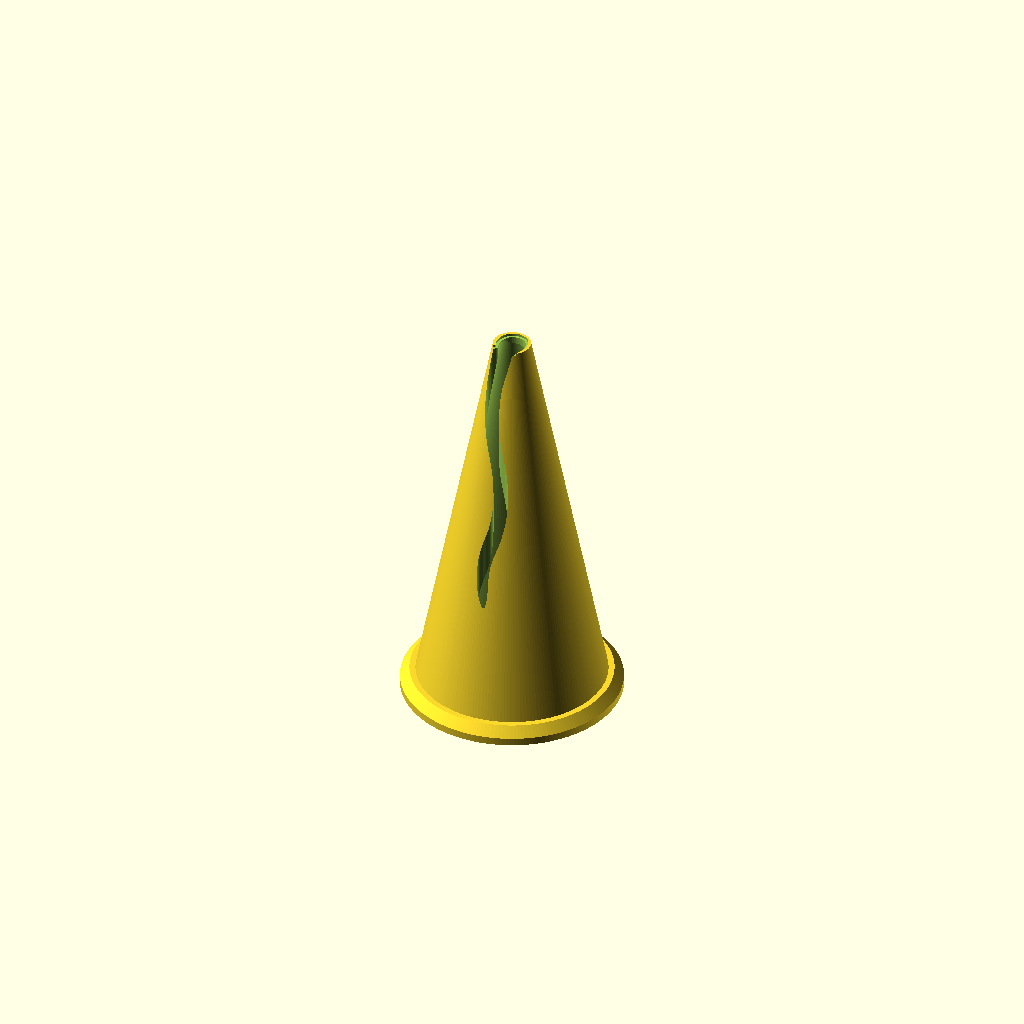
Cell 1: the model at its default parameters.
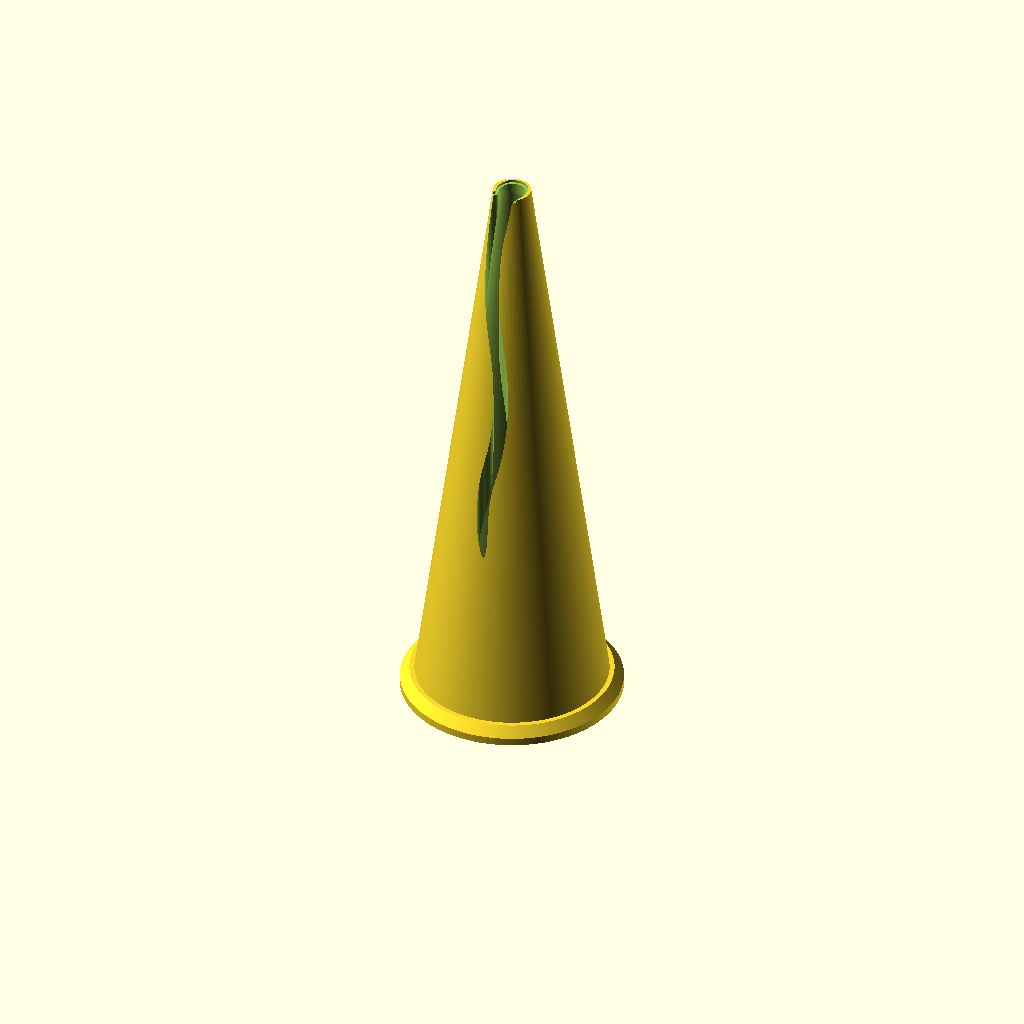
Cell 2: height_ratio = 3 (everything else at default).
All cells are drawn from one camera (rotation 55°, 0°, 25°, orthographic, colour scheme Cornfield), so only the parameter changes between them.
The OpenSCAD source (ruffle-nozzle/nozzle.scad):
// =============================================================================
//  nozzle.scad -- a ruffle piping nozzle (after Birkmann #122) + a coupler
// =============================================================================
//  Pure OpenSCAD, no libraries. Pick a part with -D render_part="...".
//
//  The aperture is not invented: it is TRACED from the manufacturer's
//  top-down product photo (trace/trace.py) and stored below in units of the
//  base diameter, so `base_d` scales the whole design coherently.
//
//  It is anchored on its BULB, which is the tip mouth -- not on its centroid.
//  The traced S is a PROJECTION of two separate features, the round mouth on
//  the axis and the slot running down one flank, and only the mouth is on the
//  axis. Anchoring on the centroid drags the tail across the axis and the cut
//  slices BOTH walls, giving a see-through tip with two free petals. The side
//  photo rules that out: the rim up there is a continuous, unbroken oval.
// =============================================================================

/* [Part] */
// Which part to render. nozzle/sleeve/ring are the printable ones.
render_part = "nozzle"; // [nozzle, sleeve, ring, assembly, section, aperture, all]

/* [Size] */
// Outer diameter at the base. Everything else is derived from this.
base_d = 23;        // [10:0.5:40]
// Height, as a multiple of base_d. From trace/trace_side.py: the camera looks
// 19.6 deg DOWN at the nozzle, so the naive tallest-row/widest-row reading of
// 2.111 is wrong twice over -- the axis is foreshortened and the base rim's
// near edge pads the height. Corrected via the base ellipse.
height_ratio = 2.063; // [1.2:0.025:3]
// Diameter of the truncated tip. Measured at 3.1 (by fitting the two flanks to
// straight lines and comparing the virtual apex with where the cone stops), but
// opened up here: the mouth is cut by the aperture's bulb at O2.55, so the real
// part's rim is only 0.28mm of steel. FDM cannot lay that. 4.4 gives a ~0.9mm
// rim -- a slightly blunter tip than the original, and a printable one.
tip_d = 4.4;        // [1:0.1:8]

/* [Walls] */
// Wall at the base, where you push it into the bag. 3 x 0.40mm exactly.
wall_t = 1.2;       // [0.6:0.1:2.5]
// Wall at the tip. THINNER than the base, deliberately: the aperture lives up
// here, and the wall thickness IS the land the icing squeezes along before it
// separates. Steel manages 0.5mm; 0.8 is as close as a 0.4mm nozzle gets while
// still being 2 clean extrusions. 0.45 is sharper again and much more fragile.
tip_wall_t = 0.8;   // [0.4:0.05:3]

/* [Aperture] */
// Grow the traced outline all round. FDM lays the aperture narrower than
// modelled; this is the compensation, and it is the number to tune first.
slot_grow = 0.20;   // [0:0.05:1]
// Break the outer edge of the mouth at the very top. Only the mouth -- the
// slot's own sharpness comes from tip_wall_t, not from a chamfer.
mouth_bevel = 0.3;  // [0:0.1:2]

/* [Retention] */
// Base flange. Steel nozzles have none -- they rely on the bag alone. A
// printed cone is slicker, and this is what the coupler ring clamps.
flange_t = 2.0;     // [0:0.2:4]
flange_over = 1.4;  // [0:0.2:4]

/* [Coupler] */
// Length of the sleeve body that sits inside the bag.
sleeve_body_h = 22;  // [10:1:40]
// Big open end of the sleeve, as a multiple of base_d.
sleeve_flare = 1.48; // [1.1:0.02:2]
// How far the sleeve's nose reaches up inside the nozzle.
nose_h = 7;          // [3:0.5:14]
// Ring wall, outside the thread.
ring_wall = 2.5;     // [1.5:0.1:5]

/* [Advanced - thread] */
thr_pitch  = 3.0;   // [1.5:0.5:5]
thr_starts = 3;     // [1:1:4]
thr_h      = 9;     // [4:1:16]
thr_depth  = 1.0;   // [0.6:0.1:2]
thr_flank  = 20;    // [10:1:35]
thr_layers = 6;     // [3:1:12]
// Radial and axial clearance cut into the ring's internal thread.
thr_rclear = 0.25;  // [0.1:0.05:0.6]
thr_aclear = 0.35;  // [0.1:0.05:0.8]
// How far the ring's groove runs out past the sleeve's rib, each end.
thr_runout = 1.0;   // [0.4:0.2:3]
// The sleeve's rib stops this far short of the seat, so the groove can end
// clear of it WITHOUT running up into the ring's clamp cone and slicing
// the lip off the body.
thr_top_gap = 0.6; // [0.2:0.1:2]
// Ramp the sleeve's rib out of the core over this, at each end, rather than
// starting it square. 1.5 against a 1.0 depth is a 34 deg cone off vertical.
thr_lead_in = 1.5; // [0:0.1:4]
// Gap left between the ring's clamp cone and the flange's, so the two are
// not modelled as coincident faces. The ring takes it up on the thread.
clamp_relief = 0.2; // [0.05:0.05:0.6]

/* [Advanced - misc] */
// Your slicer's wall extrusion width. Not used for geometry -- only to check
// that wall_t and tip_wall_t come out as whole extrusions, so a 999-perimeter
// slice fills them exactly instead of leaving a void or a gap-fill worm.
line_w = 0.40;      // [0.3:0.01:0.8]

/* [Hidden] */
$fa = 2;
$fs = 0.35;
eps = 0.01;
big = 500;

// =============================================================================
//  The traced aperture
// =============================================================================
//  120 points, in units of base_d, with the BULB (the tip mouth) on the axis
//  and the tail running off to one side. Straight out of trace/trace.py -- do
//  not hand-edit; re-run the tracer if the source photo changes.
// Radius of the bulb -- the tip mouth -- in the same units. Everything beyond
// it is the one-sided tail. Generated with the outline; do not hand-edit.
APERTURE_BULB_R = 0.05548;

// How narrow the slot gets (5th percentile of its local width, same units).
// The bulb is wide and prints regardless; the TAIL is what closes up, and this
// is the number that decides whether the part works. Generated with the
// outline; do not hand-edit.
APERTURE_MIN_W = 0.02452;

APERTURE = [
  [ 0.01763, -0.35615],
  [ 0.01319, -0.35815],
  [ 0.00610, -0.35742],
  [-0.00219, -0.35466],
  [-0.01058, -0.35056],
  [-0.01846, -0.34545],
  [-0.02528, -0.33940],
  [-0.03015, -0.33255],
  [-0.03196, -0.32530],
  [-0.03006, -0.31834],
  [-0.02486, -0.31222],
  [-0.01757, -0.30700],
  [-0.00942, -0.30221],
  [-0.00126, -0.29725],
  [ 0.00640, -0.29165],
  [ 0.01318, -0.28517],
  [ 0.01862, -0.27774],
  [ 0.02230, -0.26944],
  [ 0.02392, -0.26056],
  [ 0.02339, -0.25150],
  [ 0.02086, -0.24270],
  [ 0.01658, -0.23449],
  [ 0.01088, -0.22704],
  [ 0.00416, -0.22031],
  [-0.00318, -0.21411],
  [-0.01082, -0.20821],
  [-0.01858, -0.20244],
  [-0.02633, -0.19666],
  [-0.03394, -0.19073],
  [-0.04128, -0.18450],
  [-0.04820, -0.17785],
  [-0.05464, -0.17075],
  [-0.06055, -0.16322],
  [-0.06586, -0.15529],
  [-0.07052, -0.14696],
  [-0.07440, -0.13825],
  [-0.07739, -0.12921],
  [-0.07931, -0.11991],
  [-0.08004, -0.11047],
  [-0.07943, -0.10111],
  [-0.07727, -0.09215],
  [-0.07334, -0.08402],
  [-0.06767, -0.07700],
  [-0.06088, -0.07092],
  [-0.05419, -0.06503],
  [-0.04910, -0.05851],
  [-0.04676, -0.05099],
  [-0.04732, -0.04273],
  [-0.04984, -0.03410],
  [-0.05289, -0.02526],
  [-0.05531, -0.01619],
  [-0.05651, -0.00687],
  [-0.05638,  0.00257],
  [-0.05500,  0.01193],
  [-0.05247,  0.02105],
  [-0.04887,  0.02974],
  [-0.04421,  0.03777],
  [-0.03843,  0.04491],
  [-0.03165,  0.05101],
  [-0.02407,  0.05596],
  [-0.01585,  0.05947],
  [-0.00707,  0.06131],
  [ 0.00211,  0.06165],
  [ 0.01143,  0.06080],
  [ 0.02055,  0.05883],
  [ 0.02914,  0.05550],
  [ 0.03686,  0.05066],
  [ 0.04343,  0.04437],
  [ 0.04866,  0.03685],
  [ 0.05262,  0.02842],
  [ 0.05553,  0.01944],
  [ 0.05751,  0.01016],
  [ 0.05846,  0.00073],
  [ 0.05822, -0.00870],
  [ 0.05665, -0.01795],
  [ 0.05383, -0.02693],
  [ 0.05016, -0.03564],
  [ 0.04634, -0.04424],
  [ 0.04310, -0.05286],
  [ 0.04067, -0.06159],
  [ 0.03856, -0.07040],
  [ 0.03593, -0.07919],
  [ 0.03227, -0.08775],
  [ 0.02751, -0.09591],
  [ 0.02187, -0.10361],
  [ 0.01568, -0.11094],
  [ 0.00934, -0.11813],
  [ 0.00343, -0.12553],
  [-0.00136, -0.13345],
  [-0.00445, -0.14203],
  [-0.00560, -0.15109],
  [-0.00485, -0.16027],
  [-0.00234, -0.16919],
  [ 0.00180, -0.17751],
  [ 0.00735, -0.18504],
  [ 0.01406, -0.19165],
  [ 0.02166, -0.19736],
  [ 0.02986, -0.20227],
  [ 0.03845, -0.20662],
  [ 0.04717, -0.21072],
  [ 0.05580, -0.21495],
  [ 0.06400, -0.21971],
  [ 0.07125, -0.22537],
  [ 0.07679, -0.23217],
  [ 0.07986, -0.24003],
  [ 0.08012, -0.24854],
  [ 0.07784, -0.25715],
  [ 0.07372, -0.26547],
  [ 0.06839, -0.27330],
  [ 0.06221, -0.28056],
  [ 0.05538, -0.28727],
  [ 0.04808, -0.29350],
  [ 0.04054, -0.29946],
  [ 0.03312, -0.30547],
  [ 0.02637, -0.31194],
  [ 0.02105, -0.31923],
  [ 0.01782, -0.32737],
  [ 0.01696, -0.33596],
  [ 0.01786, -0.34425],
  [ 0.01881, -0.35131]
];

// =============================================================================
//  Derived
// =============================================================================
base_r   = base_d / 2;
tip_r    = tip_d / 2;
nozzle_h = base_d * height_ratio;

// Outer cone: r_o(z). Inner cavity: r_i(z) = r_o(z) - wall(z), and because
// wall(z) is linear in z the cavity is a cone too -- one cylinder() call.
function r_o(z) = base_r - z * (base_r - tip_r) / nozzle_h;
function wall(z) = wall_t + (tip_wall_t - wall_t) * z / nozzle_h;
function r_i(z) = r_o(z) - wall(z);

flange_od = base_d + 2 * flange_over;

// The clamp is a 45 deg cone, not a flat step. clamp_d is where it ends: it
// must clear the cone at that height, and still leave flange to bear on.
clamp_d = base_d + 0.6;
clamp_c = (flange_od - clamp_d) / 2;   // 45 deg, so radial == axial

// How far the aperture reaches from the axis, once grown.
ap_r = max([for (p = APERTURE) norm(p)]) * base_d + slot_grow;

// The mouth at the tip, and the radius beyond which the aperture must be
// entirely one-sided (with margin) or the cut would sever the cone.
mouth_d  = 2 * APERTURE_BULB_R * base_d + 2 * slot_grow;
one_sided_r = 1.4 * APERTURE_BULB_R * base_d;

// The slot breaks out through the flank from the height where the cone is
// narrower than the aperture's reach, up to the tip. It is a slot down ONE
// side -- see the note on anchoring above -- so the cone stays a closed tube
// all the way up and this is not a free-standing petal.
slit_z   = (base_r - ap_r) / ((base_r - tip_r) / nozzle_h);
slit_len = nozzle_h - slit_z;

// Aperture area, by the shoelace formula on the traced outline (this ignores
// `slot_grow`, so it is the floor, not the actual).
ap_area = 0.5 * abs(base_d * base_d *
    (sum_x(APERTURE) - sum_y(APERTURE)));
function sum_x(P) = _sx(P, 0);
function _sx(P, i) = i >= len(P) ? 0
    : P[i].x * P[(i + 1) % len(P)].y + _sx(P, i + 1);
function sum_y(P) = _sy(P, 0);
function _sy(P, i) = i >= len(P) ? 0
    : P[(i + 1) % len(P)].x * P[i].y + _sy(P, i + 1);

// Thread. Cut on the sleeve, cut away in the ring, from one module -- so the
// two can only ever match.
thr_major = base_d + 6;
thr_minor = thr_major - 2 * thr_depth;
thr_lead  = thr_pitch * thr_starts;
thr_rib_t = thr_pitch / 2;

echo(str("nozzle  ", base_d, " x ", nozzle_h, " mm, wall ", wall_t, "-", tip_wall_t));
echo(str("aperture ", ap_area, " mm^2 (a plain #12 round tip is 12.6), reach ", ap_r, " mm"));
echo(str("tip mouth ", mouth_d, " mm in a ", tip_d, " mm tip -> ",
         (tip_d - mouth_d) / 2, " mm of rim"));
echo(str("flank slot ", slit_len, " mm long (", 100 * slit_len / nozzle_h,
         "% of height; the photo measures 72%)"));
echo(str("land at the slot: ", wall(slit_z), " mm at its foot -> ", wall(nozzle_h),
         " mm at the tip (steel is ~0.5)"));
slot_min_w = APERTURE_MIN_W * base_d + 2 * slot_grow;
echo(str("slot narrows to ", slot_min_w, " mm as modelled = ",
         slot_min_w / line_w, " extrusions; FDM lays it ~0.1-0.2 narrower"));
if (slot_min_w < 2 * line_w)
    echo(str("NOTE: under 2 extrusions at the tail -- the fine end of the ",
             "ruffle may close up. Raise slot_grow if the print shows it."));
echo(str("thread: ", thr_h - thr_top_gap, " mm of rib, ", 2 * thr_lead_in,
         " of it lead-in ramped at ", atan(thr_depth / thr_lead_in),
         " deg off vertical"));
echo(str("walls at ", line_w, " line width: base ", wall_t / line_w,
         " extrusions, tip ", tip_wall_t / line_w,
         " -- both should be whole numbers"));

// Not an assert: a fractional wall still prints, the slicer just widens the
// last perimeter to fill. But it is worth knowing you asked for it.
if (abs(wall_t / line_w - round(wall_t / line_w)) > 0.02)
    echo(str("NOTE: wall_t is ", wall_t / line_w, " extrusions, not a whole number"));
if (abs(tip_wall_t / line_w - round(tip_wall_t / line_w)) > 0.02)
    echo(str("NOTE: tip_wall_t is ", tip_wall_t / line_w, " extrusions, not a whole number"));

assert(ap_r < r_i(0) - 0.8,
       "Aperture reaches the wall at the base -- raise base_d or shrink the trace.");
assert(flange_od < thr_minor - 2 * thr_rclear - 0.4,
       "Flange will not pass through the coupler ring -- raise thr_major.");
assert(tip_d > mouth_d + 1.0,
       "No rim left at the tip -- raise tip_d, the mouth is set by the trace.");
assert(thr_h - thr_top_gap > 2 * thr_lead_in + 1.0,
       "Lead-in eats the whole thread -- lower thr_lead_in or raise thr_h.");
assert(clamp_d > 2 * r_o(flange_t) + 0.3,
       "The ring's lip would foul the cone instead of bearing on the flange.");
assert(flange_t > clamp_c + 0.3 && flange_t > (thr_minor + 2 * thr_rclear - clamp_d) / 2,
       "Flange too thin for the 45 deg clamp cone -- raise flange_t.");

// =============================================================================
//  Aperture
// =============================================================================
module aperture_2d() {
    offset(r = slot_grow)
        polygon([for (p = APERTURE) [p.x * base_d, p.y * base_d]]);
}

// The aperture is a CONSTANT cross-section prism running straight up the axis.
// Everything the shape does on the flank falls out of that: near the tip the
// cone is narrower than the prism and the prism cuts through, lower down the
// cone is wider and the prism is buried inside the cavity, doing nothing.
module aperture_cut() {
    translate([0, 0, -eps]) linear_extrude(nozzle_h + 2 * eps, convexity = 10)
        aperture_2d();
    if (mouth_bevel > 0)
        translate([0, 0, nozzle_h - mouth_bevel])
            linear_extrude(mouth_bevel + eps, convexity = 10)
                offset(r = mouth_bevel) aperture_2d();
}

// =============================================================================
//  Nozzle
// =============================================================================
module nozzle() {
    difference() {
        union() {
            cylinder(h = nozzle_h, r1 = base_r, r2 = tip_r);
            // Flange, with its top outer edge taken off at 45 deg. That cone is
            // the clamping face: the ring carries the same 45 deg cone, so the
            // pair self-centres, and neither part has an overhang to bridge.
            if (flange_t > 0) {
                cylinder(h = flange_t - clamp_c, d = flange_od);
                translate([0, 0, flange_t - clamp_c])
                    cylinder(h = clamp_c, d1 = flange_od, d2 = clamp_d);
            }
        }
        // cavity
        translate([0, 0, -eps])
            cylinder(h = nozzle_h + 2 * eps, r1 = r_i(0), r2 = r_i(nozzle_h));
        aperture_cut();
    }
}

// =============================================================================
//  Thread
// =============================================================================
//  A helical rib is a TWISTED PRISM whose 2D section is the rib's plan view:
//  at any height the rib occupies one angular sector, and that sector rotates
//  with height. linear_extrude(twist=) sweeps exactly that. A trapezoid needs
//  the sector to narrow as the radius grows, which one extrude cannot do, so
//  it is stacked as thr_layers nested helices -- the same staircase trick the
//  playdoh-organiser uses on its legs, and for the same reason.
module wedge_2d(r, a) {
    n = max(6, ceil(a / 6));
    polygon([[0, 0], for (i = [0:n]) r * [cos(-a/2 + a*i/n), sin(-a/2 + a*i/n)]]);
}

//  z0/h are ABSOLUTE, and the 2D shape is pre-rotated by the phase z0 has
//  already accumulated. Without that, cutting the ring's groove over a taller
//  span than the sleeve's rib -- which is the only way to avoid the two
//  threads ending on one coincident plane -- would silently put them 40 deg
//  out of phase and they would not screw together at all.
// Ramp the rib out of the core over `lead_in` at each end, instead of letting
// it start square. Two reasons, and the second is the one that matters:
//   - a square start is a full-depth horizontal ledge (thr_depth wide) hanging
//     off the core; the ramp turns that into a cone atan(depth/lead_in) off
//     vertical, which the printer does not have to bridge at all;
//   - a chamfered rib self-centres going into the ring, so the thread can be
//     started one-handed rather than hunted for.
// Only the sleeve's rib gets this. The ring's GROOVE must stay full depth to
// the ends or it would foul the very rib it is cut to accept, so it passes 0.
module thread_envelope(z0, h, lead_in, rclear) {
    union() {
        translate([0, 0, z0 - eps])
            cylinder(h = h + 2 * eps, r = thr_minor / 2 + rclear + eps);
        translate([0, 0, z0])
            cylinder(h = lead_in, r1 = thr_minor / 2 + rclear,
                                  r2 = thr_major / 2 + rclear + eps);
        translate([0, 0, z0 + lead_in])
            cylinder(h = h - 2 * lead_in, r = thr_major / 2 + rclear + eps);
        translate([0, 0, z0 + h - lead_in])
            cylinder(h = lead_in, r1 = thr_major / 2 + rclear + eps,
                                  r2 = thr_minor / 2 + rclear);
    }
}

module thread(z0, h, rclear = 0, aclear = 0, lead_in = 0) {
    if (lead_in > 0) intersection() {
        thread_ribs(z0, h, rclear, aclear);
        thread_envelope(z0, h, lead_in, rclear);
    } else thread_ribs(z0, h, rclear, aclear);
}

module thread_ribs(z0, h, rclear = 0, aclear = 0) {
    translate([0, 0, z0])
    for (s = [0:thr_starts - 1]) rotate([0, 0, s * 360 / thr_starts])
        for (k = [0:thr_layers - 1]) {
            f = (k + 1) / thr_layers;
            r = thr_minor / 2 + thr_depth * f + rclear;
            t = thr_rib_t - 2 * thr_depth * f * tan(thr_flank) + aclear;
            if (t > 0.15)
                linear_extrude(height = h, twist = -360 * h / thr_lead,
                               slices = max(24, ceil(h * 6)), convexity = 8)
                    rotate(360 * z0 / thr_lead)
                    intersection() { circle(r = r); wedge_2d(r * 1.2, 360 * t / thr_lead); }
        }
}

// =============================================================================
//  Coupler
// =============================================================================
//  Modelled in the assembly frame and printed in it too -- no part is ever
//  flipped, which is the only way an external and an internal thread stay
//  the same hand.
//
//    z = 0        the seat: the nozzle's flange lands here
//    0 .. nose_h  the nose, up inside the nozzle's bore
//    0 .. -thr_h  the external thread, poking out through the snipped bag
//    -thr_h down  the body, inside the bag, flaring so it cannot pull through

sleeve_z0 = -(thr_h + sleeve_body_h);   // the big open end
sleeve_od = base_d * sleeve_flare;
sleeve_wall = 1.8;

module sleeve() {
    difference() {
        union() {
            // body: flared inside the bag, tapering up to the thread core
            translate([0, 0, sleeve_z0])
                cylinder(h = sleeve_body_h, d1 = sleeve_od, d2 = thr_minor);
            // thread core + rib
            translate([0, 0, -thr_h]) cylinder(h = thr_h, d = thr_minor);
            thread(-thr_h, thr_h - thr_top_gap, lead_in = thr_lead_in);
            // nose: follows the nozzle's own bore, so it centres the nozzle
            // instead of just plugging it
            cylinder(h = nose_h, r1 = r_i(0) - 0.3, r2 = r_i(nose_h) - 0.3);
        }
        // bore, opening out downward all the way -- no step to trap icing
        translate([0, 0, sleeve_z0 - eps])
            cylinder(h = nose_h - sleeve_z0 + 2 * eps,
                     d1 = sleeve_od - 2 * sleeve_wall,
                     d2 = 2 * (r_i(nose_h) - 0.3) - 2 * 1.1);
    }
}

ring_bore  = thr_minor + 2 * thr_rclear;
ring_od    = thr_major + 2 * ring_wall;
ring_lip_t = 1.5;
// The ring's cone runs from the bore in to clamp_d, at the same 45 deg the
// flange is chamfered at -- so the two meet face to face over an annulus
// rather than on one corner, and the printed overhang is 45 deg, not 90.
ring_cone_h = (ring_bore - clamp_d) / 2;

module ring() {
    difference() {
        union() {
            translate([0, 0, -thr_h])
                cylinder(h = thr_h + flange_t + ring_lip_t, d = ring_od);
            // grip flutes
            for (i = [0:11]) rotate([0, 0, i * 30])
                translate([ring_od / 2, 0, -thr_h])
                    cylinder(h = thr_h + flange_t + ring_lip_t, d = 2.4);
        }
        // bore, then the 45 deg clamp cone, then the lip. The cone is lifted
        // by clamp_relief so it does not sit as a coincident face on the
        // flange: the ring simply screws that much further down before it
        // bites, and the thread has 9mm of travel to give.
        // NB the +2*eps: the bore must run PAST where the cone starts. Ending
        // both on the same plane at the same diameter leaves a degenerate
        // zero-volume face that CGAL then hands to every later boolean, and it
        // shows up as phantom interference in the fit tests.
        translate([0, 0, -thr_h - eps])
            cylinder(h = thr_h + flange_t + clamp_relief - ring_cone_h + 2 * eps, d = ring_bore);
        translate([0, 0, flange_t + clamp_relief - ring_cone_h])
            cylinder(h = ring_cone_h, d1 = ring_bore, d2 = clamp_d);
        translate([0, 0, flange_t + clamp_relief - eps])
            cylinder(h = ring_lip_t + 2 * eps, d = clamp_d);
        // run the groove out past both ends of the rib: two threads that stop
        // on the same plane leave a coincident face, not a fit.
        thread(-thr_h - thr_runout, thr_h + thr_runout,
               rclear = thr_rclear, aclear = thr_aclear);
    }
}

// =============================================================================
//  Views
// =============================================================================
module assembly() {
    color("Silver")     nozzle();
    color("SteelBlue")  sleeve();
    color("Goldenrod")  ring();
}

module clipped() { intersection() { children(); translate([-big, 0, -big]) cube(2 * big); } }

module section() {
    color("Silver")    clipped() nozzle();
    color("SteelBlue") clipped() sleeve();
    color("Goldenrod") clipped() ring();
}

if      (render_part == "nozzle")   nozzle();
else if (render_part == "sleeve")   translate([0, 0, -sleeve_z0]) sleeve();
else if (render_part == "ring")     translate([0, 0, thr_h]) ring();
else if (render_part == "assembly") assembly();
else if (render_part == "section")  section();
else if (render_part == "aperture") linear_extrude(1) aperture_2d();
else if (render_part == "all") {
    nozzle();
    translate([base_d * 1.6, 0, -sleeve_z0]) sleeve();
    translate([-base_d * 1.9, 0, thr_h])     ring();
}
Customizer parameters (derived from the source; name, type, default, range or options):
render_part: string, default "nozzle", options "nozzle", "sleeve", "ring", "assembly", "section", "aperture", "all"
base_d: number, default 23, range 10 to 40, step 0.5
height_ratio: number, default 2.063, range 1.2 to 3, step 0.025
tip_d: number, default 4.4, range 1 to 8, step 0.1
wall_t: number, default 1.2, range 0.6 to 2.5, step 0.1
tip_wall_t: number, default 0.8, range 0.4 to 3, step 0.05
slot_grow: number, default 0.2, range 0 to 1, step 0.05
mouth_bevel: number, default 0.3, range 0 to 2, step 0.1
flange_t: number, default 2, range 0 to 4, step 0.2
flange_over: number, default 1.4, range 0 to 4, step 0.2
sleeve_body_h: number, default 22, range 10 to 40, step 1
sleeve_flare: number, default 1.48, range 1.1 to 2, step 0.02
nose_h: number, default 7, range 3 to 14, step 0.5
ring_wall: number, default 2.5, range 1.5 to 5, step 0.1
thr_pitch: number, default 3, range 1.5 to 5, step 0.5
thr_starts: number, default 3, range 1 to 4, step 1
thr_h: number, default 9, range 4 to 16, step 1
thr_depth: number, default 1, range 0.6 to 2, step 0.1
thr_flank: number, default 20, range 10 to 35, step 1
thr_layers: number, default 6, range 3 to 12, step 1
thr_rclear: number, default 0.25, range 0.1 to 0.6, step 0.05
thr_aclear: number, default 0.35, range 0.1 to 0.8, step 0.05
thr_runout: number, default 1, range 0.4 to 3, step 0.2
thr_top_gap: number, default 0.6, range 0.2 to 2, step 0.1
thr_lead_in: number, default 1.5, range 0 to 4, step 0.1
clamp_relief: number, default 0.2, range 0.05 to 0.6, step 0.05
line_w: number, default 0.4, range 0.3 to 0.8, step 0.01
